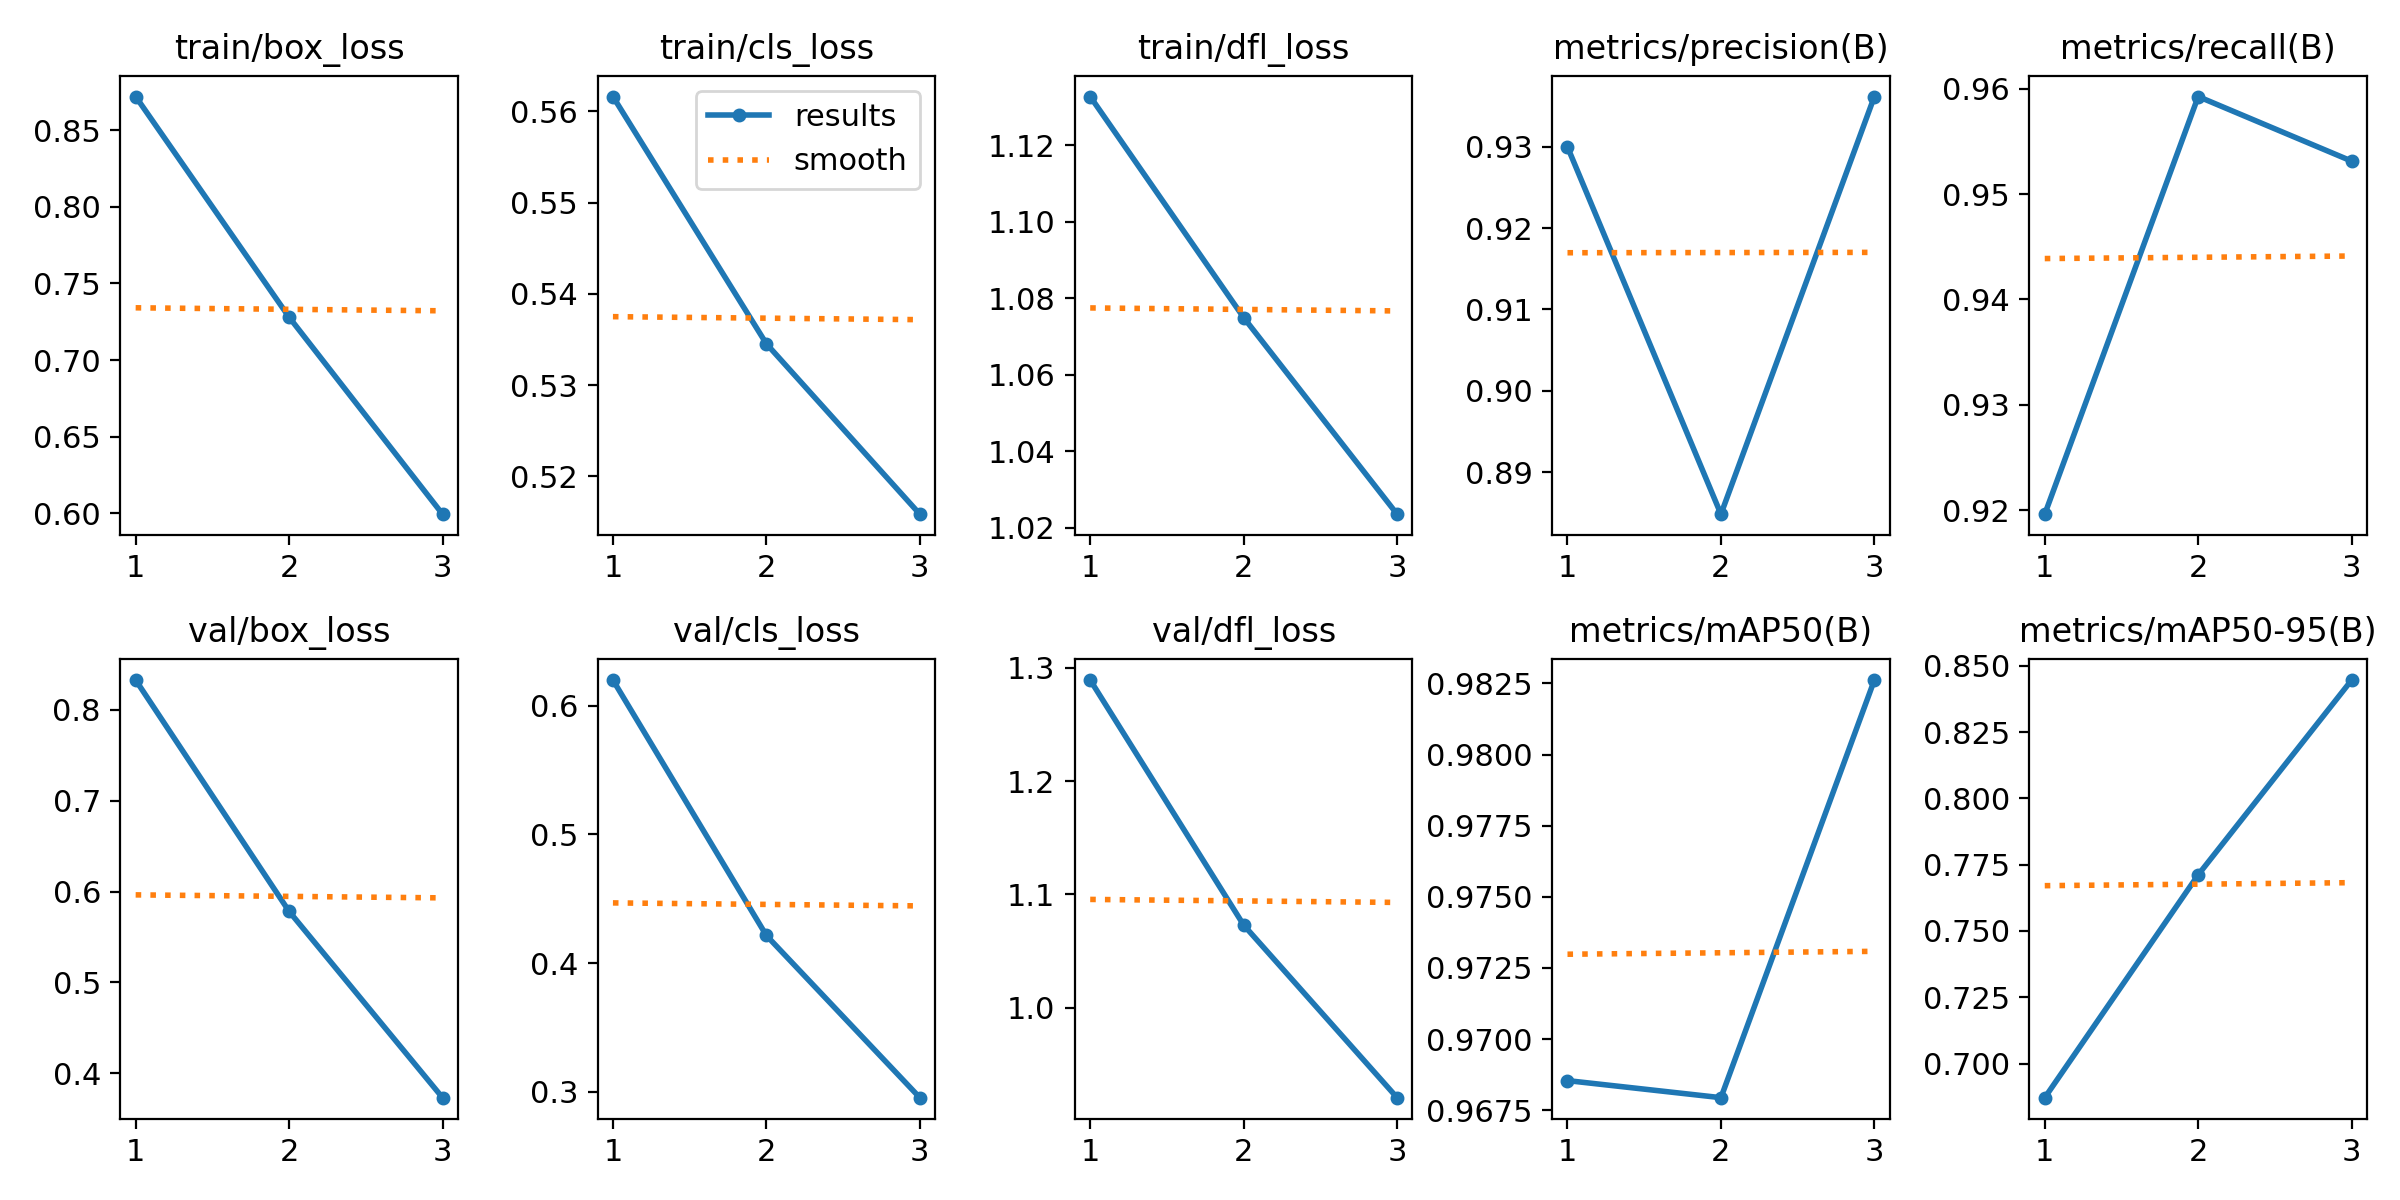

Values plotted in this chart, from the file beside it:
epoch, time, train/box_loss, train/cls_loss, train/dfl_loss, metrics/precision(B), metrics/recall(B), metrics/mAP50(B), metrics/mAP50-95(B), val/box_loss, val/cls_loss, val/dfl_loss, lr/pg0, lr/pg1, lr/pg2
1, 2581, 0.8718, 0.5616, 1.133, 0.93, 0.9196, 0.9685, 0.6872, 0.8327, 0.62, 1.289, 0.06676, 6.66125e-05, 6.66125e-05
2, 5101, 0.728, 0.5345, 1.075, 0.8848, 0.9593, 0.9679, 0.7712, 0.5782, 0.4214, 1.073, 0.03345, 8.9297e-05, 8.9297e-05
3, 7575, 0.5996, 0.5158, 1.024, 0.9362, 0.9531, 0.9826, 0.8446, 0.3733, 0.2953, 0.9207, 9.50818e-05, 6.79816e-05, 6.79816e-05
